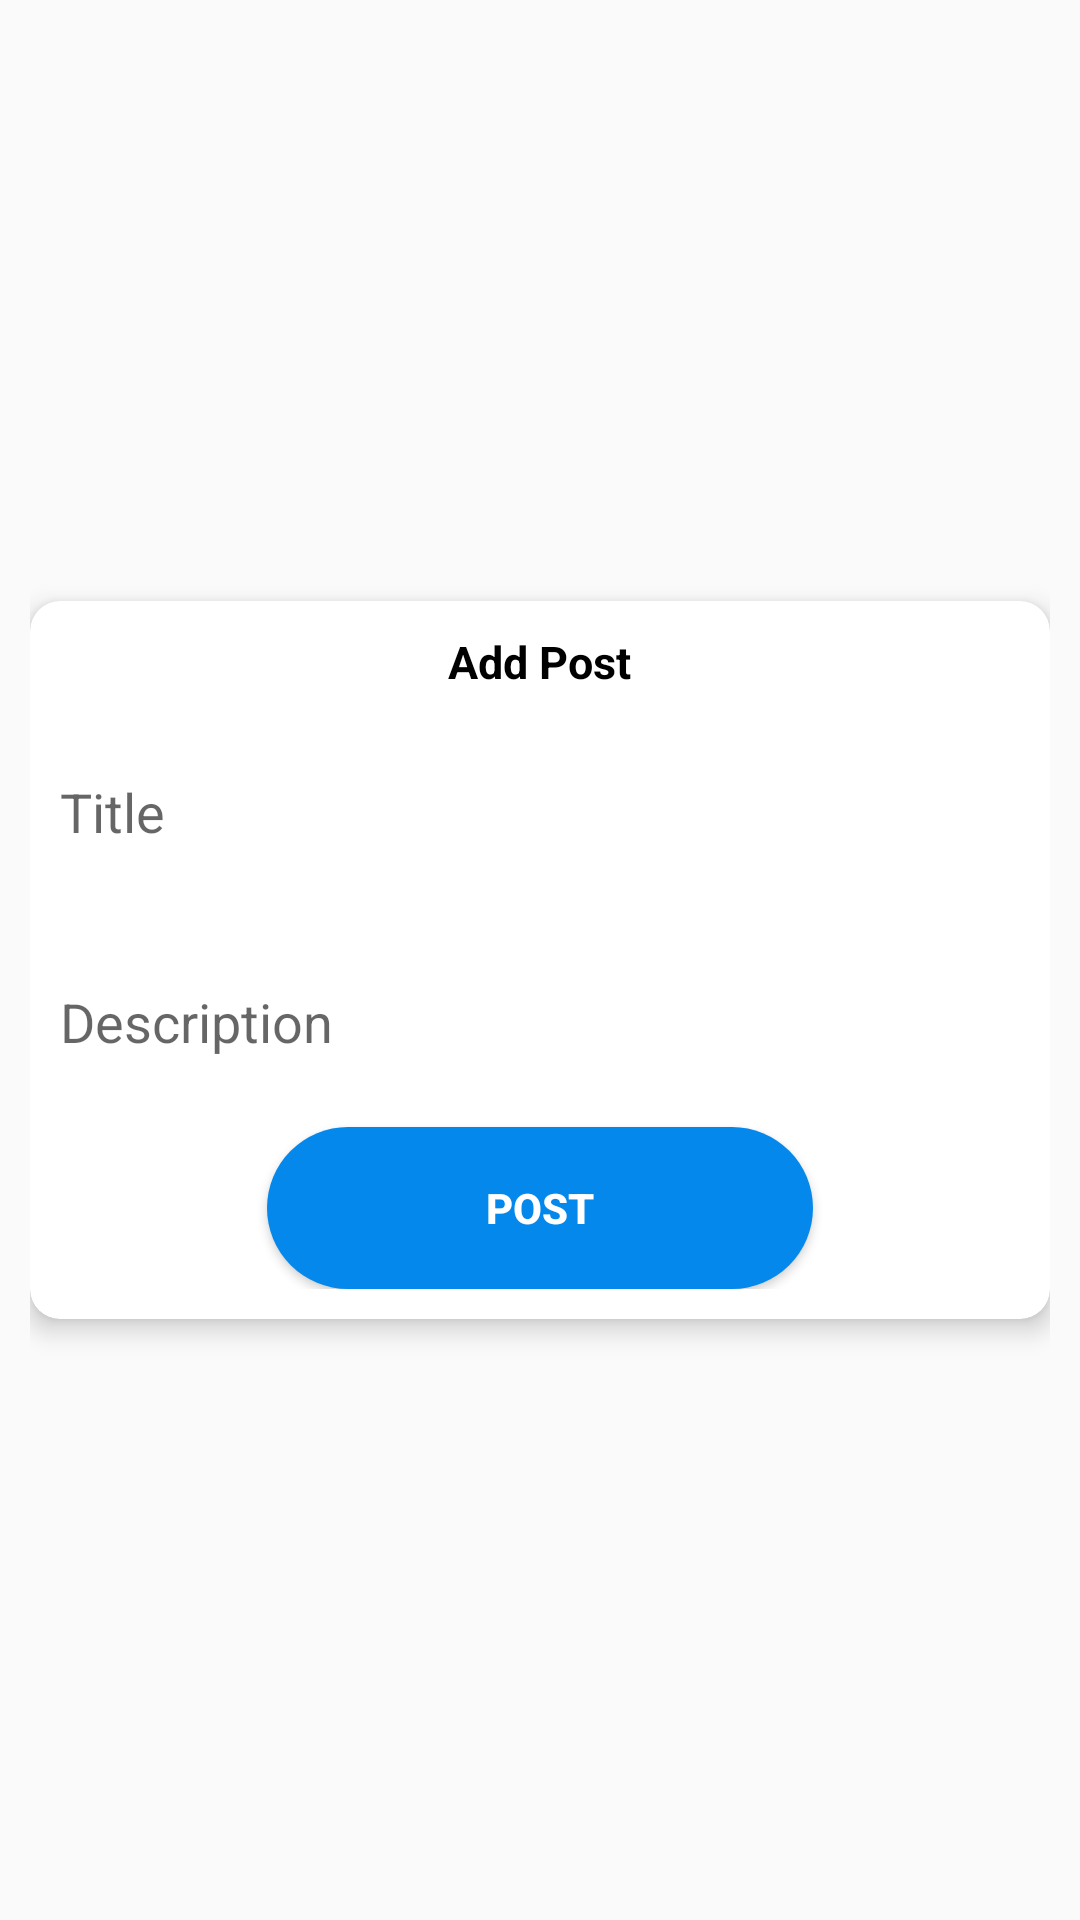

Android layout source for this screen:
<!-- AndroidManifest.xml: application theme Theme.AppCompat.Light -->
<!-- res/layout/add_post.xml -->
<?xml version="1.0" encoding="utf-8"?>
<RelativeLayout xmlns:android="http://schemas.android.com/apk/res/android"
    xmlns:app="http://schemas.android.com/apk/res-auto"
    android:layout_width="match_parent"
    android:layout_height="wrap_content"
    android:padding="10sp">

    <androidx.cardview.widget.CardView
        android:layout_width="match_parent"
        android:layout_height="wrap_content"
        android:layout_centerInParent="true"

        android:elevation="5dp"
        app:cardCornerRadius="10sp"
        app:cardElevation="5dp">

        <LinearLayout
            android:layout_width="match_parent"
            android:layout_height="wrap_content"
            android:gravity="center"
            android:orientation="vertical"
            android:padding="10sp">

            <TextView
                android:layout_width="wrap_content"
                android:layout_height="wrap_content"
                android:layout_marginBottom="10dp"
                android:text="Add Post"
                android:textAlignment="center"
                android:textColor="#000000"
                android:textSize="15sp"
                android:textStyle="bold" />


            <EditText
                android:id="@+id/etTitle"
                android:layout_width="match_parent"
                android:layout_height="60dp"
                android:background="@drawable/bg_edit_text"
                android:ems="10"
                android:hint="Title"
                android:inputType="textPersonName" />

            <Space
                android:layout_width="match_parent"
                android:layout_height="10dp" />

            <EditText
                android:id="@+id/etDesc"
                android:layout_width="match_parent"
                android:layout_height="60dp"
                android:background="@drawable/bg_edit_text"
                android:ems="10"
                android:hint="Description"
                android:inputType="textPersonName" />

            <Button
                android:id="@+id/buttonPost"
                android:layout_width="wrap_content"
                android:layout_height="wrap_content"
                android:layout_marginTop="5dp"
                android:background="@drawable/button_design"
                android:text="Post"
                android:textColor="#ffffff"
                android:textStyle="bold"
                app:cornerRadius="12sp" />


        </LinearLayout>

    </androidx.cardview.widget.CardView>


</RelativeLayout>
<!-- resources referenced by this layout -->
<resources>
  <!-- drawable button_design (drawable) -->
  <?xml version="1.0" encoding="utf-8"?>
  <shape xmlns:android="http://schemas.android.com/apk/res/android" android:shape="rectangle" >
      <corners
          android:radius="27dp"
          />
      <solid
          android:color="@color/colorAccent"
          />
      <size
          android:width="182dp"
          android:height="54dp"
          />
  </shape>
  <color name="colorAccent">#0588EB</color>
</resources>
